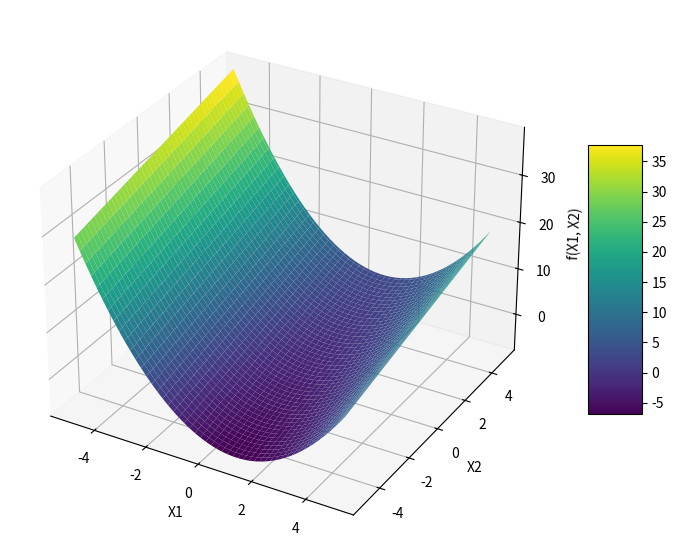

This figure's Python source:
import numpy as np
import matplotlib.pyplot as plt
from mpl_toolkits.mplot3d import Axes3D

# 定义函数
def f(x1, x2):
    return (x1 - 1)**2 + x2 - 2

# 创建数据点
x1 = np.linspace(-5, 5, 100)
x2 = np.linspace(-5, 5, 100)
x1, x2 = np.meshgrid(x1, x2)
z = f(x1, x2)

# 创建图形
fig = plt.figure(figsize=(10, 7))
ax = fig.add_subplot(111, projection='3d')

# 绘制3D表面图
surf = ax.plot_surface(x1, x2, z, cmap='viridis')

# 添加颜色条
fig.colorbar(surf, shrink=0.5, aspect=5)

# 设置标签
ax.set_xlabel('X1')
ax.set_ylabel('X2')
ax.set_zlabel('f(X1, X2)')

# 显示图形
plt.show()
